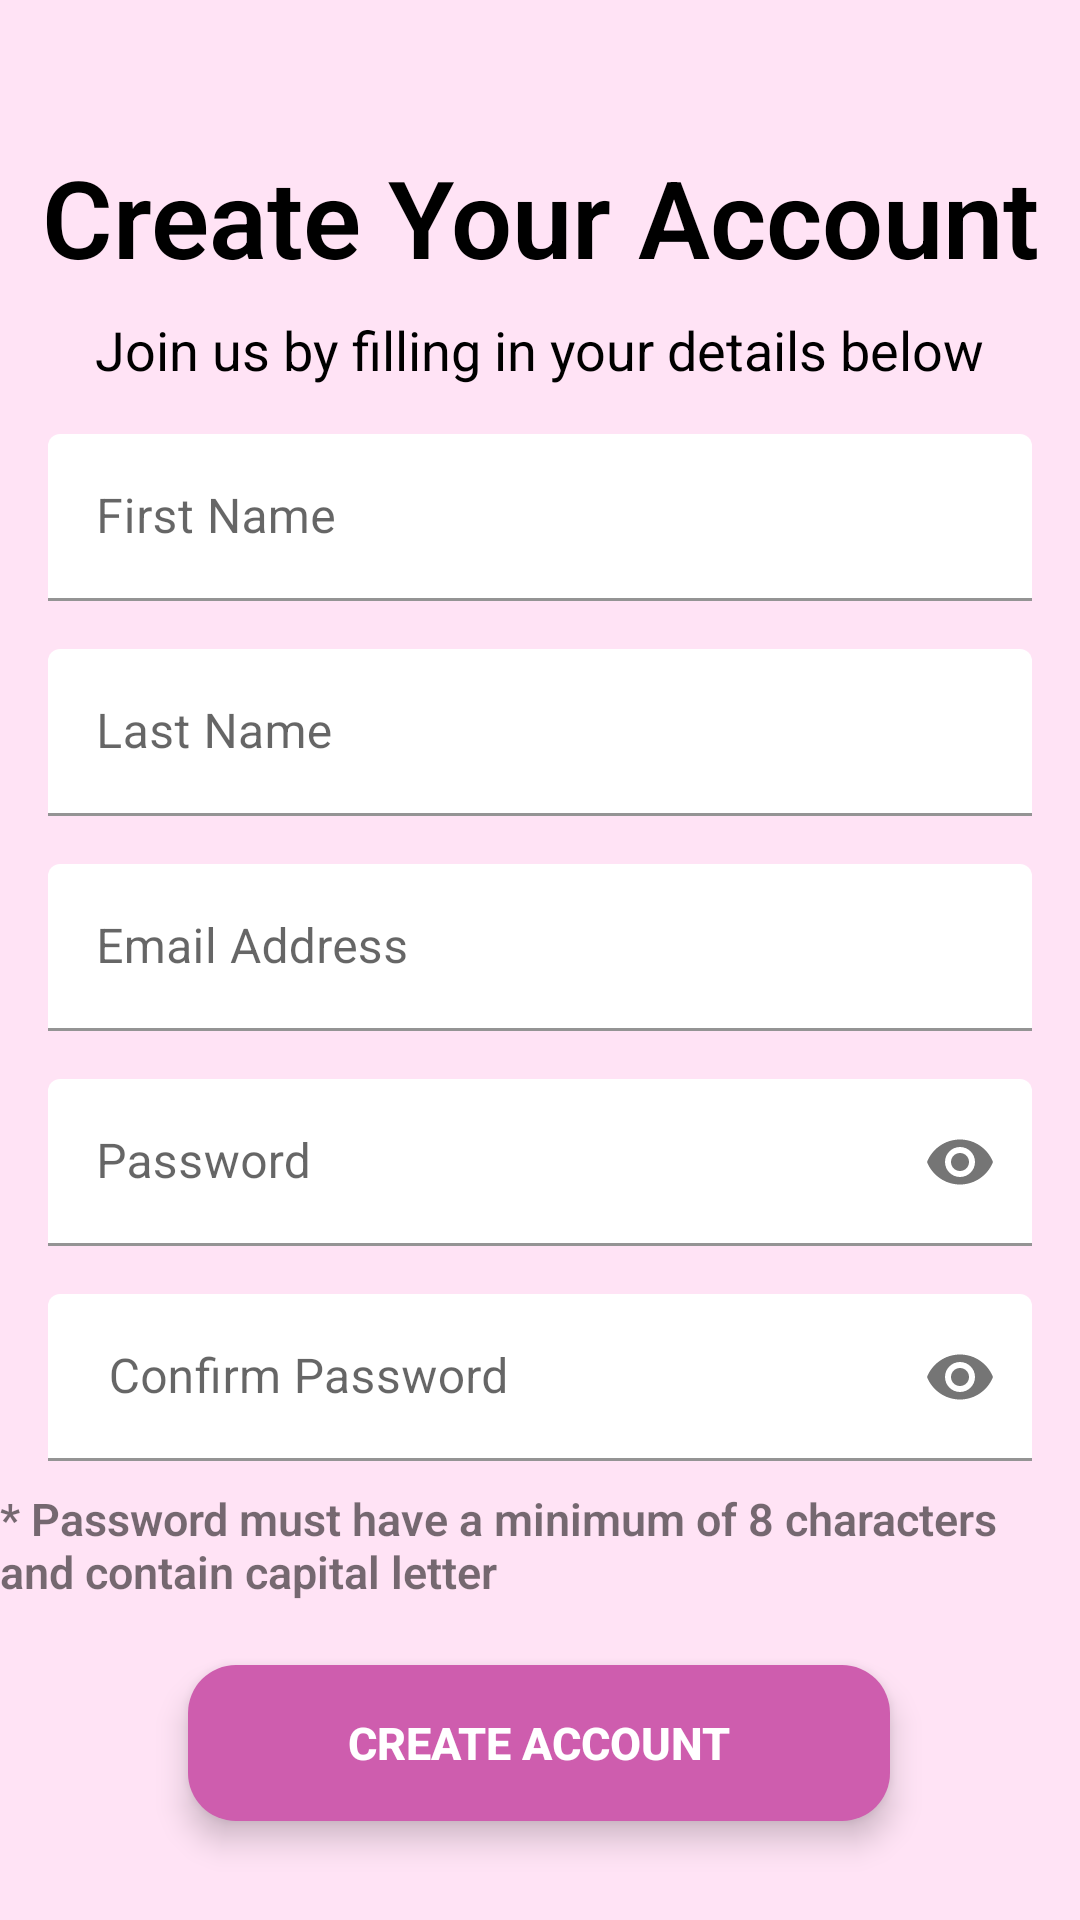

Here is an Android app screen rendered from its layout file. Give the layout XML and the strings, colors and styles it references.
<!-- AndroidManifest.xml: activity theme Theme.BookingApp -->
<!-- res/layout/activity_signup.xml -->
<?xml version="1.0" encoding="utf-8"?>
<androidx.constraintlayout.widget.ConstraintLayout xmlns:android="http://schemas.android.com/apk/res/android"
    xmlns:app="http://schemas.android.com/apk/res-auto"
    xmlns:tools="http://schemas.android.com/tools"
    android:layout_width="match_parent"
    android:layout_height="match_parent"
    android:background="@color/pink"
    tools:context=".SignupActivity">


    <TextView
        android:id="@+id/textViewSignupTitle"
        android:layout_width="wrap_content"
        android:layout_height="wrap_content"
        android:layout_marginTop="48dp"
        android:fontFamily="sans-serif-light"
        android:text="Create Your Account"
        android:textColor="@color/black"
        android:textSize="36sp"
        android:textStyle="bold"
        app:layout_constraintEnd_toEndOf="parent"
        app:layout_constraintStart_toStartOf="parent"
        app:layout_constraintTop_toTopOf="parent" />

    <TextView
        android:id="@+id/textViewSignupSubtitle"
        android:layout_width="wrap_content"
        android:layout_height="wrap_content"
        android:layout_marginTop="8dp"
        android:fontFamily="sans-serif"
        android:text="Join us by filling in your details below"
        android:textColor="@color/black"
        android:textSize="18sp"
        app:layout_constraintEnd_toEndOf="parent"
        app:layout_constraintStart_toStartOf="parent"
        app:layout_constraintTop_toBottomOf="@id/textViewSignupTitle" />


    <com.google.android.material.textfield.TextInputLayout
        android:id="@+id/textInputLayoutFirstName"
        android:layout_width="0dp"
        android:layout_height="wrap_content"
        android:layout_marginStart="16dp"
        android:layout_marginTop="16dp"
        android:layout_marginEnd="16dp"
        app:layout_constraintEnd_toEndOf="parent"
        app:layout_constraintStart_toStartOf="parent"
        app:layout_constraintTop_toBottomOf="@id/textViewSignupSubtitle"
        app:boxStrokeColor="@color/black"
        app:boxBackgroundColor="@color/white">

        <com.google.android.material.textfield.TextInputEditText
            android:id="@+id/editTextSignupFirstName"
            android:layout_width="match_parent"
            android:layout_height="wrap_content"
            android:hint="First Name"
            android:textColorHint="@color/black"
            android:inputType="text"
            android:textColor="@color/black"
            android:backgroundTint="@color/white"/>
    </com.google.android.material.textfield.TextInputLayout>

    <com.google.android.material.textfield.TextInputLayout
        android:id="@+id/textInputLayoutLastName"
        android:layout_width="0dp"
        android:layout_height="wrap_content"
        android:layout_marginStart="16dp"
        android:layout_marginTop="16dp"
        android:layout_marginEnd="16dp"
        app:layout_constraintEnd_toEndOf="parent"
        app:layout_constraintStart_toStartOf="parent"
        app:layout_constraintTop_toBottomOf="@id/textInputLayoutFirstName"
        app:boxStrokeColor="@color/black"
        app:boxBackgroundColor="@color/white">

        <com.google.android.material.textfield.TextInputEditText
            android:id="@+id/editTextSignupLastName"
            android:layout_width="match_parent"
            android:layout_height="wrap_content"
            android:hint="Last Name"
            android:textColorHint="@color/black"
            android:inputType="text"
            android:textColor="@color/black"
            android:backgroundTint="@color/white"/>
    </com.google.android.material.textfield.TextInputLayout>

    <com.google.android.material.textfield.TextInputLayout
        android:id="@+id/textInputLayoutSignupEmail"
        android:layout_width="0dp"
        android:layout_height="wrap_content"
        android:layout_marginStart="16dp"
        android:layout_marginTop="16dp"
        android:layout_marginEnd="16dp"
        app:layout_constraintEnd_toEndOf="parent"
        app:layout_constraintStart_toStartOf="parent"
        app:layout_constraintTop_toBottomOf="@id/textInputLayoutLastName"
        app:boxStrokeColor="@color/black"
        app:boxBackgroundColor="@color/white">

        <com.google.android.material.textfield.TextInputEditText
            android:id="@+id/editTextSignupEmail"
            android:layout_width="match_parent"
            android:layout_height="wrap_content"
            android:hint="Email Address"
            android:textColorHint="@color/black"
            android:inputType="textEmailAddress"
            android:textColor="@color/black"
            android:backgroundTint="@color/white"/>
    </com.google.android.material.textfield.TextInputLayout>

    <com.google.android.material.textfield.TextInputLayout
        android:id="@+id/textInputLayoutSignupPassword"
        android:layout_width="0dp"
        android:layout_height="wrap_content"
        android:layout_marginStart="16dp"
        android:layout_marginTop="16dp"
        android:layout_marginEnd="16dp"
        app:layout_constraintEnd_toEndOf="parent"
        app:layout_constraintStart_toStartOf="parent"
        app:layout_constraintTop_toBottomOf="@id/textInputLayoutSignupEmail"
        app:boxStrokeColor="@color/black"
        app:boxBackgroundColor="@color/white"
        app:endIconMode="password_toggle"
        app:passwordToggleTint="@color/black">>

        <com.google.android.material.textfield.TextInputEditText
            android:id="@+id/editTextSignupPassword"
            android:layout_width="match_parent"
            android:layout_height="wrap_content"
            android:hint="Password"
            android:textColorHint="@color/black"
            android:inputType="textPassword"
            android:textColor="@color/black"
            android:backgroundTint="@color/white"/>
    </com.google.android.material.textfield.TextInputLayout>


    <com.google.android.material.textfield.TextInputLayout
        android:id="@+id/textInputLayoutSignupConfirmPassword"
        android:layout_width="0dp"
        android:layout_height="wrap_content"
        android:layout_marginStart="16dp"
        android:layout_marginTop="16dp"
        android:layout_marginEnd="16dp"
        app:layout_constraintEnd_toEndOf="parent"
        app:layout_constraintStart_toStartOf="parent"
        app:layout_constraintTop_toBottomOf="@id/textInputLayoutSignupPassword"
        app:boxStrokeColor="@color/black"
        app:boxBackgroundColor="@color/white"
        app:endIconMode="password_toggle"
        app:passwordToggleTint="@color/black">>

        <com.google.android.material.textfield.TextInputEditText
            android:id="@+id/editTextSignupConfirmPassword"
            android:layout_width="match_parent"
            android:layout_height="wrap_content"
            android:hint=" Confirm Password"
            android:textColorHint="@color/black"
            android:inputType="textPassword"
            android:textColor="@color/black"
            android:backgroundTint="@color/white"/>
    </com.google.android.material.textfield.TextInputLayout>

    <TextView
        android:id="@+id/textPasswordDetails"
        android:layout_width="wrap_content"
        android:layout_height="wrap_content"
        android:layout_marginTop="496dp"
        android:fontFamily="sans-serif-light"
        android:text="* Password must have a minimum of 8 characters and contain capital letter"
        android:textSize="15sp"
        android:textStyle="bold"
        app:layout_constraintEnd_toEndOf="parent"
        app:layout_constraintHorizontal_bias="1.0"
        app:layout_constraintStart_toStartOf="parent"
        app:layout_constraintTop_toTopOf="parent" />

    <Button
        android:id="@+id/buttonSignupSubmit"
        android:layout_width="234dp"
        android:layout_height="52dp"
        android:layout_marginTop="68dp"
        android:background="@drawable/rounded_button"
        android:text="Create Account"
        android:textColor="@android:color/white"
        android:textSize="15sp"
        android:textStyle="bold"
        android:translationZ="4dp"
        app:layout_constraintEnd_toEndOf="parent"
        app:layout_constraintHorizontal_bias="0.497"
        app:layout_constraintStart_toStartOf="parent"
        app:layout_constraintTop_toBottomOf="@id/textInputLayoutSignupConfirmPassword" />

</androidx.constraintlayout.widget.ConstraintLayout>
<!-- resources referenced by this layout -->
<resources>
  <color name="black">#FF000000</color>
  <color name="pink">#FFE3F5</color>
  <color name="white">#FFFFFFFF</color>
  <!-- drawable rounded_button (drawable) -->
  <?xml version="1.0" encoding="utf-8"?>
  <shape xmlns:android="http://schemas.android.com/apk/res/android"
      android:shape="rectangle">
      <solid android:color="@color/dark_pink"/>
      <corners android:radius="16dp"/>
      <padding
          android:left="16dp"
          android:right="16dp"/>
  </shape>
  <style name="Theme.BookingApp" parent="Base.Theme.BookingApp" />
  <color name="dark_pink">#CE5DAE</color>
  <style name="Base.Theme.BookingApp" parent="Theme.MaterialComponents.Light.NoActionBar">
          
          <item name="colorPrimary">@color/dark_pink</item>
          <item name="colorPrimaryVariant">@color/dark_pink</item>
          <item name="colorAccent">@color/dark_pink</item>
          <item name="colorButtonNormal">@color/dark_pink</item>
      </style>
</resources>
